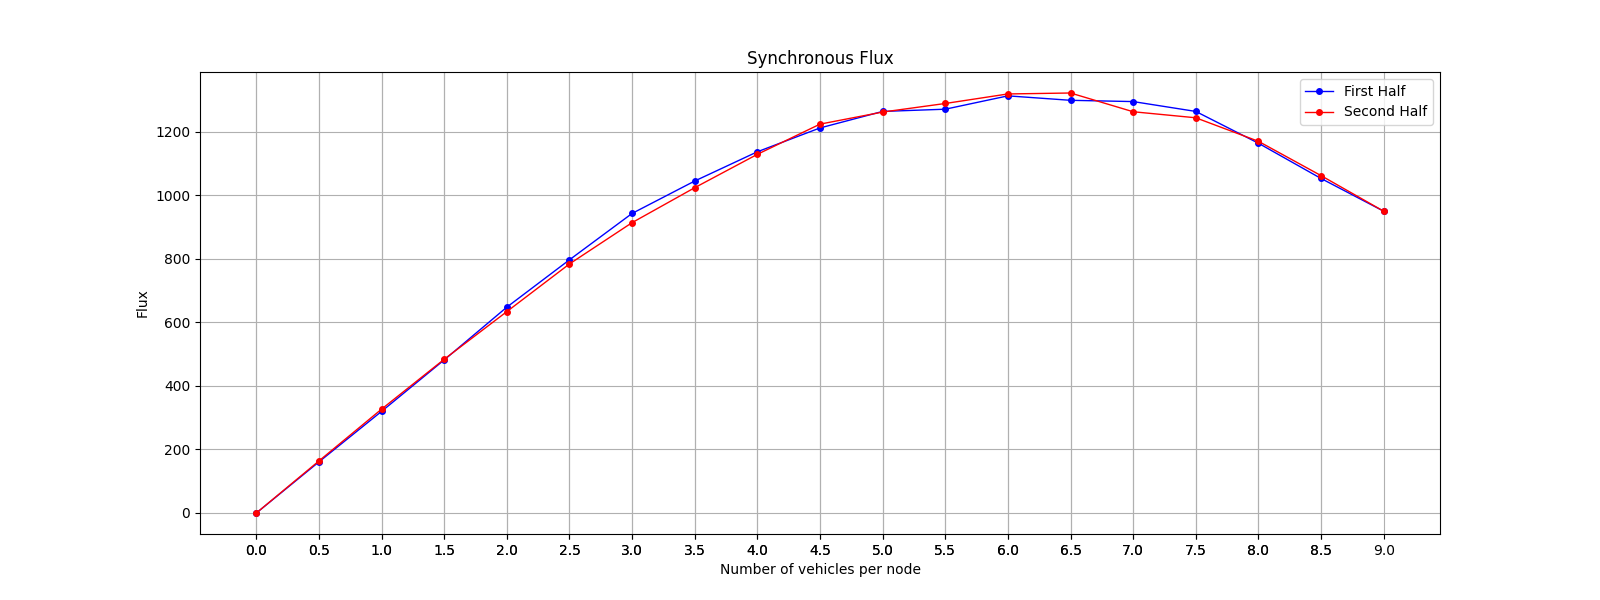

Values plotted in this chart, from the file beside it:
Load, Flux
0, 0
1, 161
2, 320
3, 482
4, 648
5, 797
6, 943
7, 1045
8, 1137
9, 1212
10, 1264
11, 1271
12, 1313
13, 1299
14, 1295
15, 1264
16, 1164
17, 1053
18, 950
17, 1062
16, 1170
15, 1244
14, 1263
13, 1322
12, 1319
11, 1289
10, 1262
9, 1224
8, 1129
7, 1024
6, 914
5, 784
4, 634
3, 484
2, 327
1, 164
0, 0
